Run: headless pygame with SDL's dummy video driver; simulated clock (each Clock.tick advances the game by its frame time, no real sleeping); random seed 0; keys injected as events and as key.get_pressed() state; mouse plan: one left click at the window centre at the start of phase 2, then a move to the lower-right quarter at the start of phase 3.
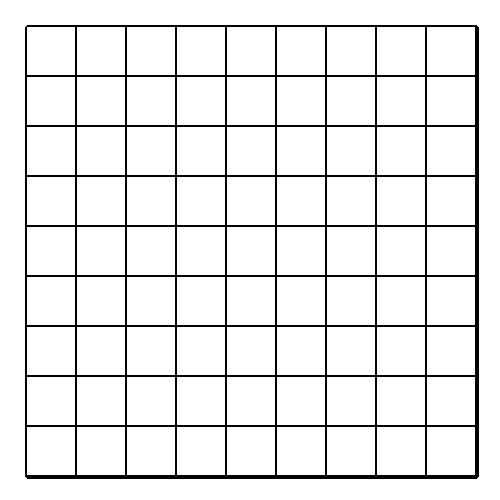
Frame 1 of 4 · flips 1–60 · no input
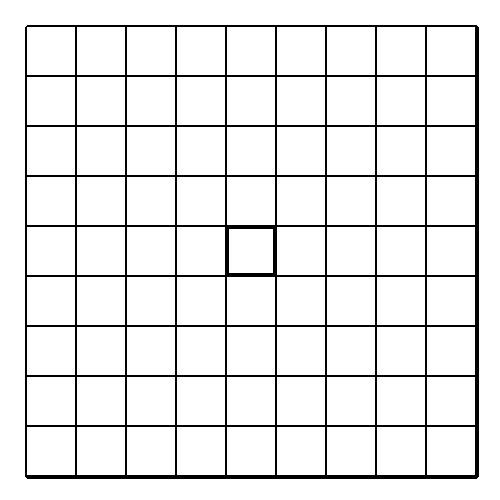
Frame 2 of 4 · flips 61–180 · clicked the window centre · tapped SPACE, RETURN · held RIGHT (→), D
Frame 3 of 4 · flips 181–300 · moved the mouse to the lower-right quarter · held DOWN (↓), S · screen unchanged from frame 2, image omitted
Frame 4 of 4 · flips 301–420 · held LEFT (←), A, UP (↑), W · screen unchanged from frame 3, image omitted

The pygame program that drew these frames:

import pygame

from pygame.locals import (
    K_0,
    K_1,
    K_2,
    K_3,
    K_4,
    K_5,
    K_6,
    K_7,
    K_8,
    K_9,
    K_ESCAPE,
    QUIT
)

BUTTON_WIDTH = 48

class Button:

    def __init__(self, pos):
        # position on the screen
        self.x, self.y = pos
        self.font = pygame.font.SysFont("Arial", 38)
        # this Rect is used to check for collisions (hitbox)
        self.rect = pygame.Rect(self.x, self.y, BUTTON_WIDTH, BUTTON_WIDTH)
        self.surface = pygame.Surface((BUTTON_WIDTH, BUTTON_WIDTH))
        self.surface.fill(pygame.Color("White"))
        self.change_text()

    def change_text(self, text=""):
        self.text = self.font.render(text, 1, pygame.Color("Black"))
        pygame.draw.rect(self.surface, pygame.Color("White"), pygame.Rect(2, 2, BUTTON_WIDTH - 4, BUTTON_WIDTH - 4))
        self.surface.blit(self.text, (12,2))

    def show(self, screen):
        screen.blit(self.surface, (self.x, self.y))

    def draw_borders(self, screen, color):
        rectangles = []
        rectangles.append(pygame.Rect(0, 0, 2, BUTTON_WIDTH))  # left border
        rectangles.append(pygame.Rect(0, 0, BUTTON_WIDTH, 2))  # upper border
        rectangles.append(pygame.Rect(BUTTON_WIDTH - 2, 0, 2, BUTTON_WIDTH)) # right border
        rectangles.append(pygame.Rect(0, BUTTON_WIDTH - 2, BUTTON_WIDTH, 2)) # lower border
        for rect in rectangles:
            pygame.draw.rect(self.surface, color, rect)
        self.show(screen)

    def check_click(self, screen):
        # left click
        if pygame.mouse.get_pressed()[0]:
            x, y = pygame.mouse.get_pos()
            if self.rect.collidepoint(x, y):
                self.draw_borders(screen, pygame.Color("Black"))
                return True

def main():
    
    pygame.init()
    screen = pygame.display.set_mode((500, 500))
    screen.fill(pygame.Color("White"))
    pygame.draw.rect(screen, pygame.Color("Black"), pygame.Rect(25, 25, 454, 454), border_radius=3)
    pygame.display.flip()

    keys_possible = {K_0: '', K_1: '1', K_2: '2', K_3: '3', K_4: '4', K_5: '5',
                K_6: '6', K_7: '7', K_8: '8', K_9: '9'}
    
    buttons = []
    x = 27
    for i in range(9):
        y = 27
        for j in range(9):
            buttons.append( Button((x, y)) )
            y += 50
        x += 50

    for button in buttons:
        button.show(screen)

    button1 = Button((50, 50))
    running = True
    current_button = None

    while running:
        for event in pygame.event.get():
            if event.type == QUIT:
                running = False
            if event.type == pygame.MOUSEBUTTONDOWN:
                for button in buttons:
                    if button.check_click(screen) == True:
                        print(f'current button coordinates: {button.x} {button.y}')
                        if (current_button is not None):
                            current_button.draw_borders(screen, pygame.Color("White"))
                        current_button = button
            if event.type == pygame.KEYDOWN:
                if event.key == K_ESCAPE:
                    running = False
                if event.key in keys_possible.keys() and current_button is not None:
                    current_button.change_text(keys_possible[event.key])
                    print('text changed')
                    current_button.show(screen)
        pygame.display.flip()
            
    pygame.quit()
if __name__ == '__main__':
    main()
